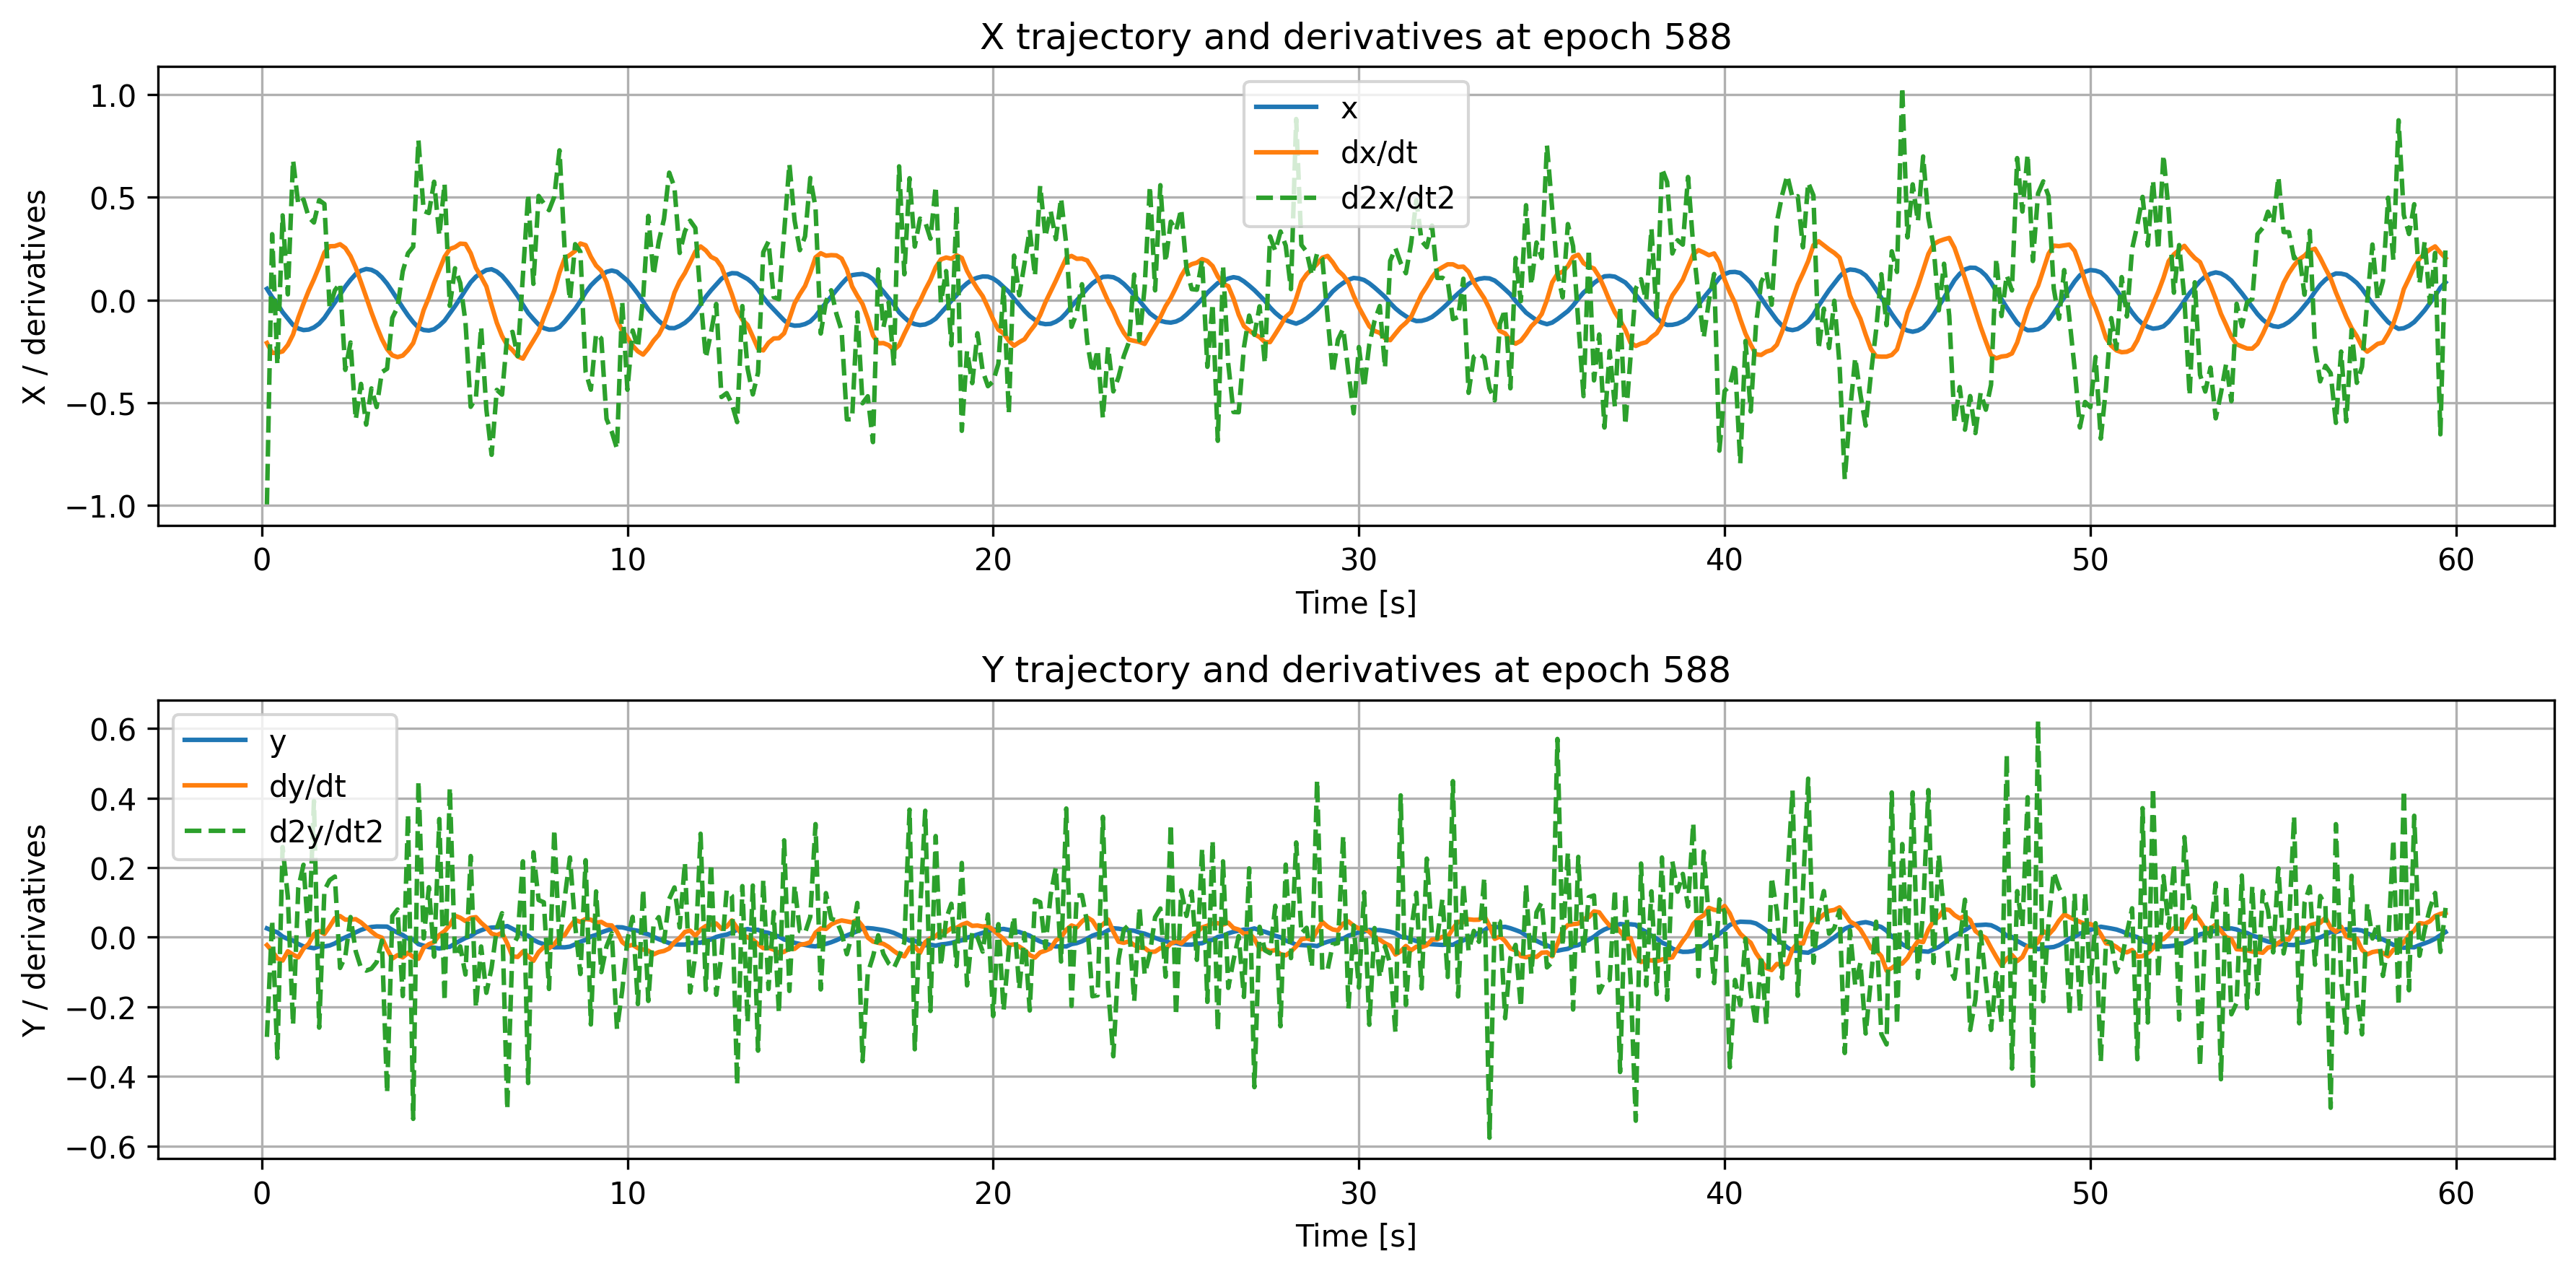

Source data for this figure (header and first rows):
time, x, dxdt, d2xdt2, y, dydt, d2ydt2
0.1429, 0.05424, -0.2093, -0.9942, 0.02531, -0.02269, -0.2865
0.2857, 0.0142, -0.2575, 0.3199, 0.01914, -0.03965, 0.04914
0.4286, -0.01932, -0.2571, -0.3143, 0.01398, -0.06092, -0.3469
0.5714, -0.05925, -0.2501, 0.4114, 0.001737, -0.06719, 0.2592
0.7143, -0.09079, -0.2188, 0.0273, -0.005217, -0.04035, 0.1167
0.8571, -0.1218, -0.1683, 0.6803, -0.00979, -0.05004, -0.2524
1.0, -0.1389, -0.08646, 0.4648, -0.01951, -0.058, 0.1409
1.143, -0.1465, -0.01835, 0.4888, -0.02636, -0.03307, 0.2081
1.286, -0.1441, 0.0453, 0.4023, -0.02896, -0.01873, -0.007256
1.429, -0.1335, 0.1009, 0.3766, -0.03171, 0.008712, 0.3914
1.571, -0.1153, 0.1625, 0.4855, -0.02647, 0.0181, -0.26
1.714, -0.08709, 0.2306, 0.4671, -0.02654, 0.009153, 0.1347
1.857, -0.04939, 0.2613, -0.03734, -0.02386, 0.03047, 0.1638
2.0, -0.01245, 0.2619, 0.04648, -0.01783, 0.05462, 0.1743
2.143, 0.02544, 0.2711, 0.08209, -0.008253, 0.06075, -0.08845
2.286, 0.065, 0.2527, -0.3401, -0.0004767, 0.05046, -0.05565
2.429, 0.09763, 0.2136, -0.2068, 0.006164, 0.05062, 0.05785
2.571, 0.126, 0.1573, -0.5818, 0.01398, 0.05184, -0.04074
2.714, 0.1426, 0.08656, -0.4082, 0.02097, 0.04263, -0.08814
2.857, 0.1508, 0.0141, -0.6063, 0.02617, 0.02947, -0.09606
3.0, 0.1466, -0.05993, -0.4301, 0.0294, 0.01614, -0.09057
3.143, 0.1336, -0.1279, -0.521, 0.03078, 0.004555, -0.07165
3.286, 0.1101, -0.1901, -0.351, 0.0307, -0.001259, -0.00974
3.429, 0.07932, -0.2391, -0.3345, 0.03042, -0.03394, -0.4477
3.571, 0.04175, -0.2692, -0.08711, 0.021, -0.06159, 0.06064
3.714, 0.002398, -0.2779, -0.0351, 0.01282, -0.05157, 0.07958
3.857, -0.03767, -0.2705, 0.14, 0.006266, -0.05798, -0.1693
4.0, -0.07487, -0.2443, 0.2269, -0.003743, -0.04481, 0.3535
4.143, -0.1075, -0.2096, 0.2588, -0.006537, -0.05686, -0.5222
4.286, -0.1347, -0.1355, 0.7776, -0.01999, -0.06209, 0.4489
4.429, -0.1462, -0.04907, 0.433, -0.02428, -0.03028, -0.003588
4.571, -0.1488, 0.01207, 0.4229, -0.02864, -0.02027, 0.1437
4.714, -0.1427, 0.08335, 0.5751, -0.03007, -0.014, -0.05592
4.857, -0.125, 0.1468, 0.3133, -0.03264, 0.006261, 0.3396
5.0, -0.1008, 0.2096, 0.5656, -0.02828, 0.01737, -0.1841
5.143, -0.06507, 0.2479, -0.02859, -0.02768, 0.03493, 0.4299
5.286, -0.02995, 0.2569, 0.1542, -0.0183, 0.06175, -0.05452
5.429, 0.00833, 0.2738, 0.08288, -0.01003, 0.05596, -0.02649
5.571, 0.0483, 0.2721, -0.1067, -0.002309, 0.04641, -0.1073
5.714, 0.08609, 0.2274, -0.5197, 0.003226, 0.05541, 0.2332
5.857, 0.1133, 0.1562, -0.4772, 0.01352, 0.05765, -0.2019
6.0, 0.1307, 0.1128, -0.1303, 0.0197, 0.04132, -0.02671
6.143, 0.1455, 0.06558, -0.531, 0.02533, 0.028, -0.1598
6.286, 0.1495, -0.02614, -0.7531, 0.0277, 0.01031, -0.0878
6.429, 0.138, -0.1112, -0.4373, 0.02827, 0.005832, 0.02507
6.571, 0.1177, -0.1753, -0.4605, 0.02936, 0.01255, 0.06905
6.714, 0.08795, -0.2205, -0.1731, 0.03186, -0.01788, -0.4951
6.857, 0.05468, -0.244, -0.155, 0.02426, -0.05512, -0.02628
7.0, 0.01824, -0.2746, -0.2733, 0.01611, -0.05685, 0.002061
7.143, -0.02377, -0.2854, 0.1214, 0.008015, -0.04112, 0.2181
7.286, -0.06331, -0.24, 0.5141, 0.004366, -0.05548, -0.4191
7.429, -0.09236, -0.1977, 0.07843, -0.007837, -0.068, 0.2439
7.571, -0.1198, -0.156, 0.506, -0.01506, -0.04295, 0.1068
7.714, -0.1369, -0.08629, 0.4696, -0.02011, -0.02816, 0.1004
7.857, -0.1445, -0.02157, 0.4365, -0.02311, -0.03162, -0.1488
8.0, -0.1431, 0.04549, 0.5022, -0.02914, -0.02012, 0.3098
8.143, -0.1315, 0.1333, 0.7277, -0.02886, -4.485249e-06, -0.02818
8.286, -0.105, 0.2022, 0.2368, -0.02915, 0.006066, 0.1132
8.429, -0.07368, 0.2191, -0.0003326, -0.02712, 0.03052, 0.2291
8.571, -0.04238, 0.2385, 0.2715, -0.02043, 0.04927, 0.03342
... 358 more rows
